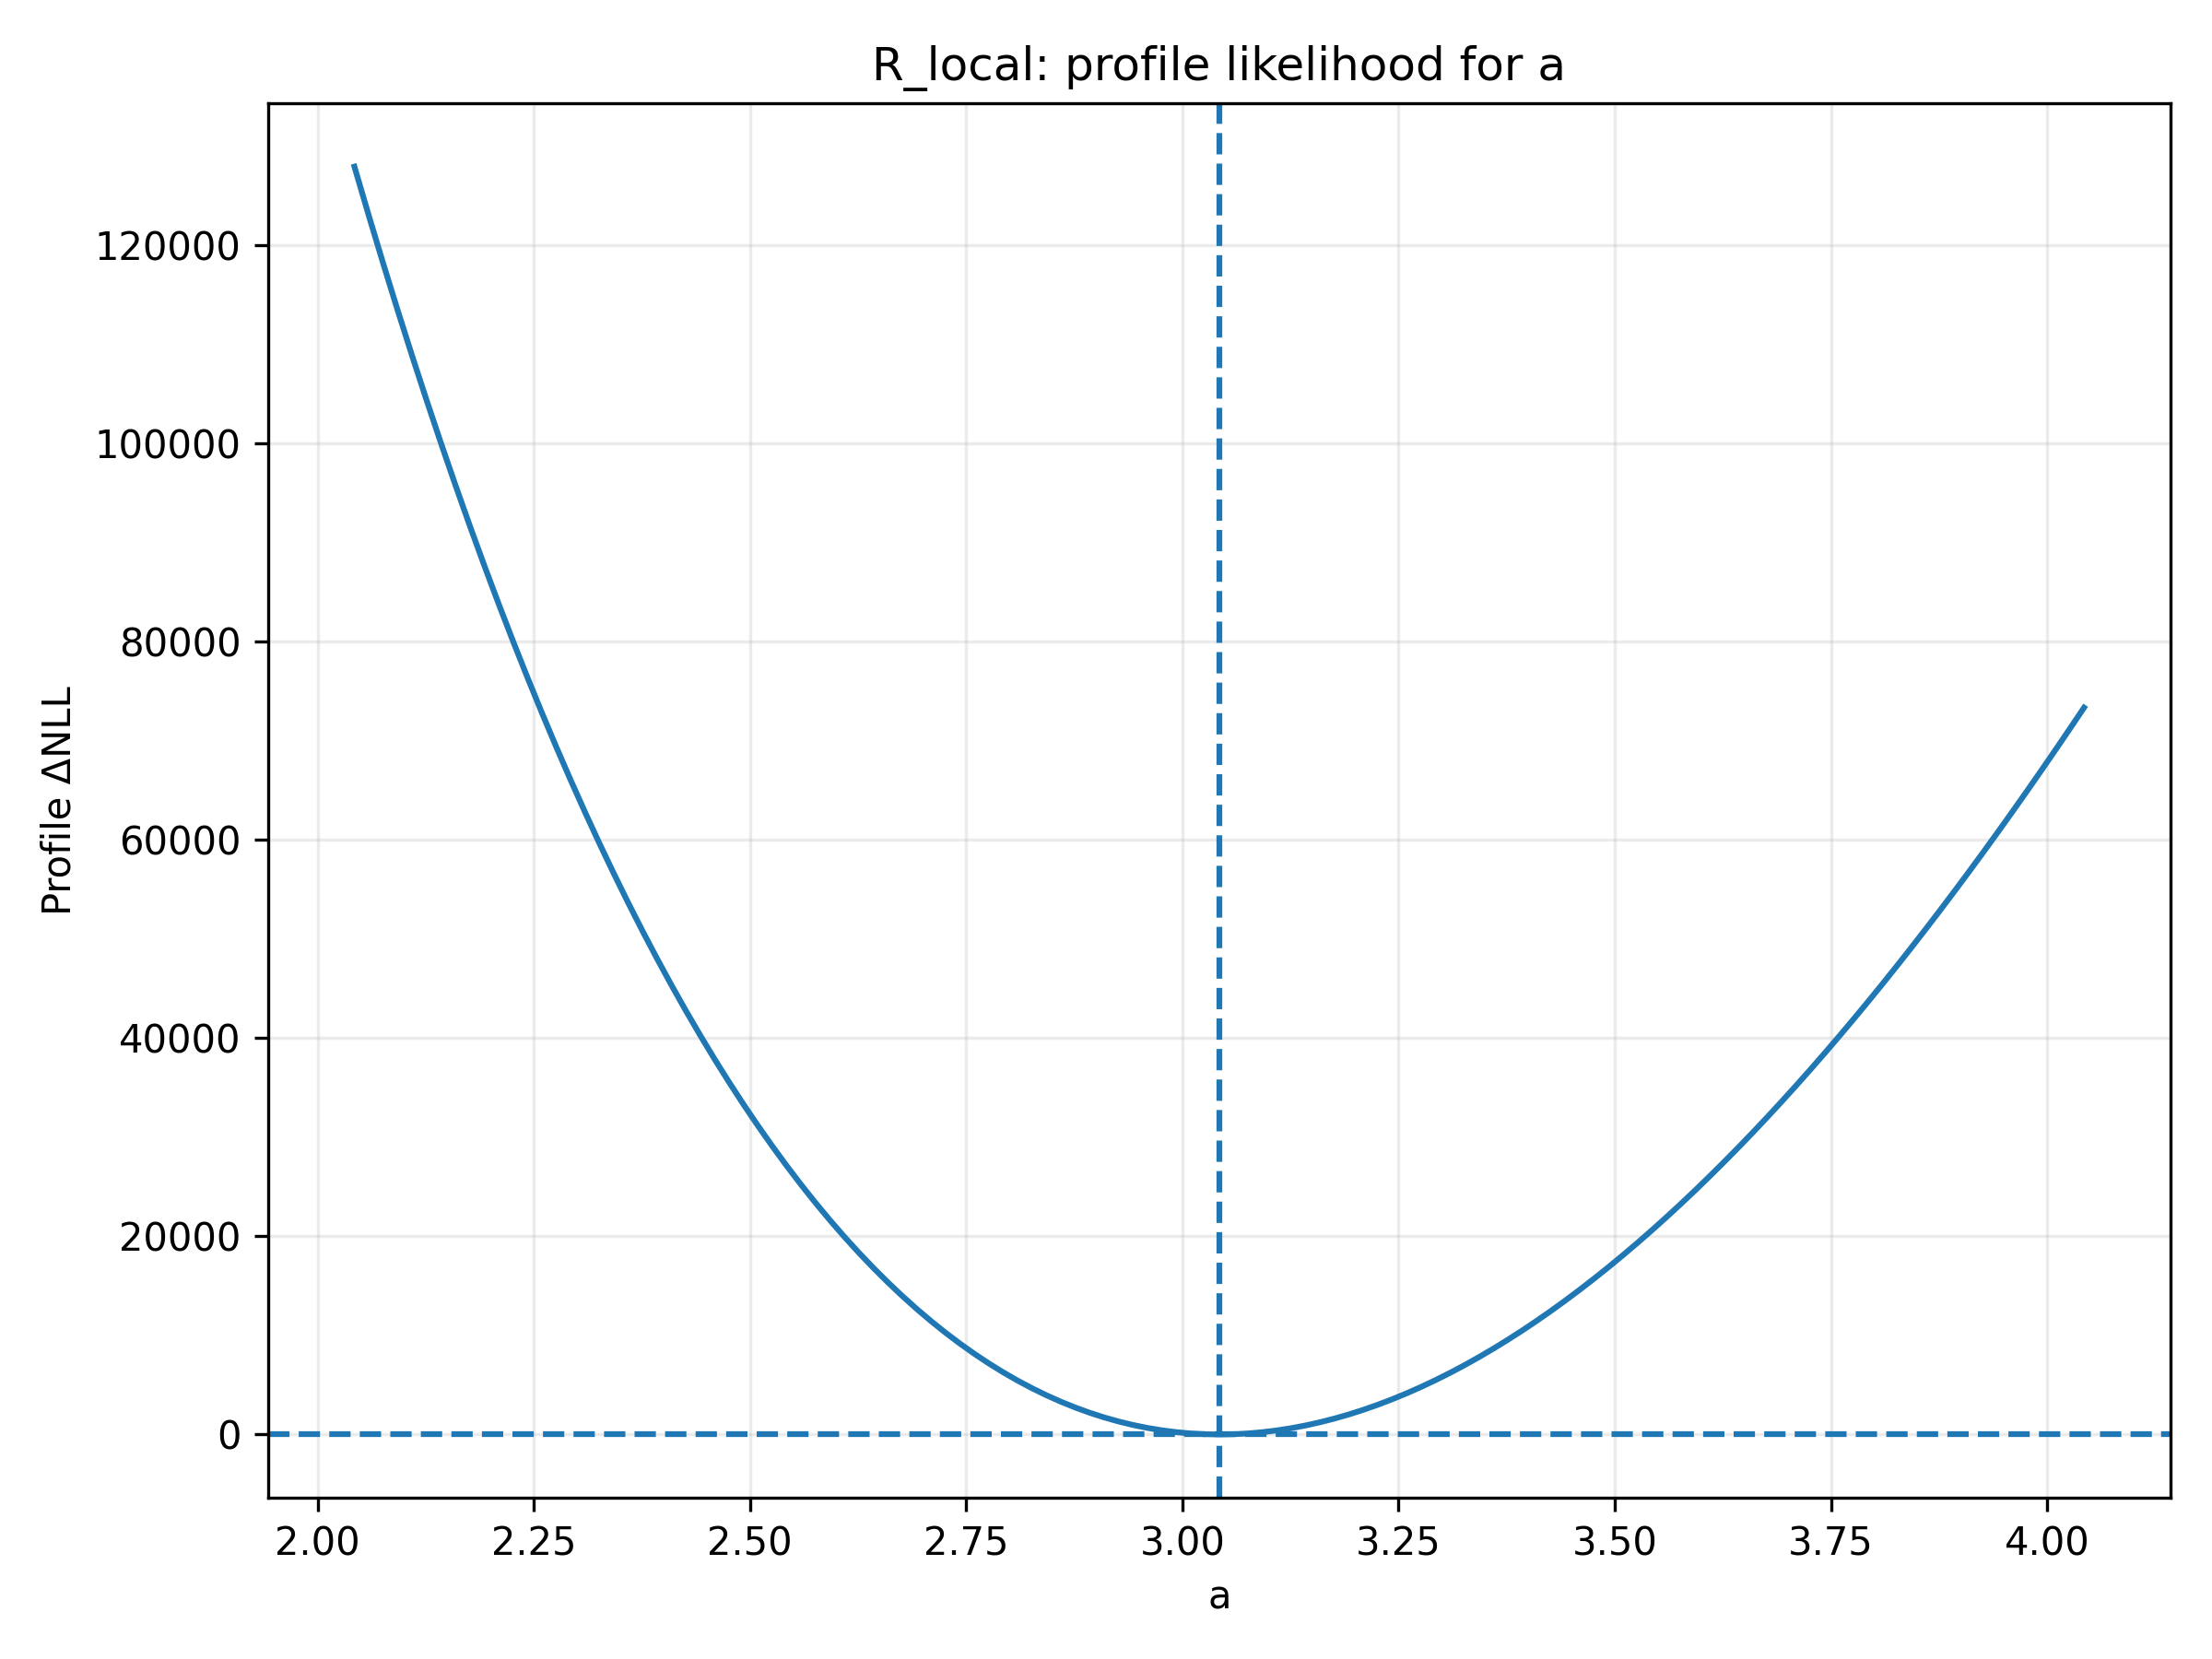

Data behind this chart, as committed beside it:
a, profile_b, profile_NLL, optimizer_success, delta_NLL
2.043, -1.903, 2133042, True, 127902
2.059, -1.923, 2128084, True, 122944
2.076, -1.942, 2123253, True, 118114
2.093, -1.962, 2118549, True, 113409
2.109, -1.981, 2113967, True, 108828
2.126, -2.001, 2109507, True, 104368
2.143, -2.02, 2105167, True, 100027
2.159, -2.04, 2100944, True, 95804
2.176, -2.059, 2096836, True, 91697
2.193, -2.079, 2092842, True, 87702
2.209, -2.098, 2088959, True, 83820
2.226, -2.118, 2085187, True, 80048
2.243, -2.137, 2081523, True, 76383
2.259, -2.157, 2077965, True, 72825
2.276, -2.176, 2074511, True, 69372
2.293, -2.195, 2071161, True, 66022
2.309, -2.215, 2067912, True, 62773
2.326, -2.234, 2064763, True, 59624
2.343, -2.253, 2061712, True, 56573
2.359, -2.273, 2058758, True, 53618
2.376, -2.292, 2055898, True, 50759
2.393, -2.311, 2053133, True, 47993
2.409, -2.331, 2050459, True, 45320
2.426, -2.35, 2047876, True, 42737
2.443, -2.369, 2045383, True, 40243
2.459, -2.388, 2042977, True, 37838
2.476, -2.408, 2040658, True, 35519
2.493, -2.427, 2038425, True, 33285
2.509, -2.446, 2036275, True, 31135
2.526, -2.465, 2034208, True, 29068
2.543, -2.484, 2032222, True, 27082
2.559, -2.504, 2030316, True, 25177
2.576, -2.523, 2028490, True, 23350
2.593, -2.542, 2026741, True, 21602
2.609, -2.561, 2025069, True, 19929
2.626, -2.58, 2023472, True, 18333
2.643, -2.599, 2021950, True, 16810
2.659, -2.618, 2020501, True, 15361
2.676, -2.637, 2019124, True, 13985
2.693, -2.657, 2017818, True, 12679
2.709, -2.676, 2016583, True, 11443
2.726, -2.695, 2015416, True, 10277
2.743, -2.714, 2014317, True, 9178
2.759, -2.733, 2013286, True, 8147
2.776, -2.752, 2012321, True, 7181
2.793, -2.771, 2011421, True, 6281
2.809, -2.79, 2010585, True, 5445
2.826, -2.809, 2009812, True, 4673
2.843, -2.828, 2009102, True, 3962
2.859, -2.847, 2008453, True, 3314
2.876, -2.866, 2007865, True, 2726
2.893, -2.885, 2007337, True, 2197
2.909, -2.904, 2006867, True, 1728
2.926, -2.923, 2006456, True, 1317
2.943, -2.942, 2006102, True, 962.9
2.959, -2.961, 2005805, True, 665.6
2.976, -2.98, 2005563, True, 424
2.993, -2.998, 2005377, True, 237.4
3.009, -3.017, 2005244, True, 105
3.026, -3.036, 2005166, True, 26.14
... 61 more rows
